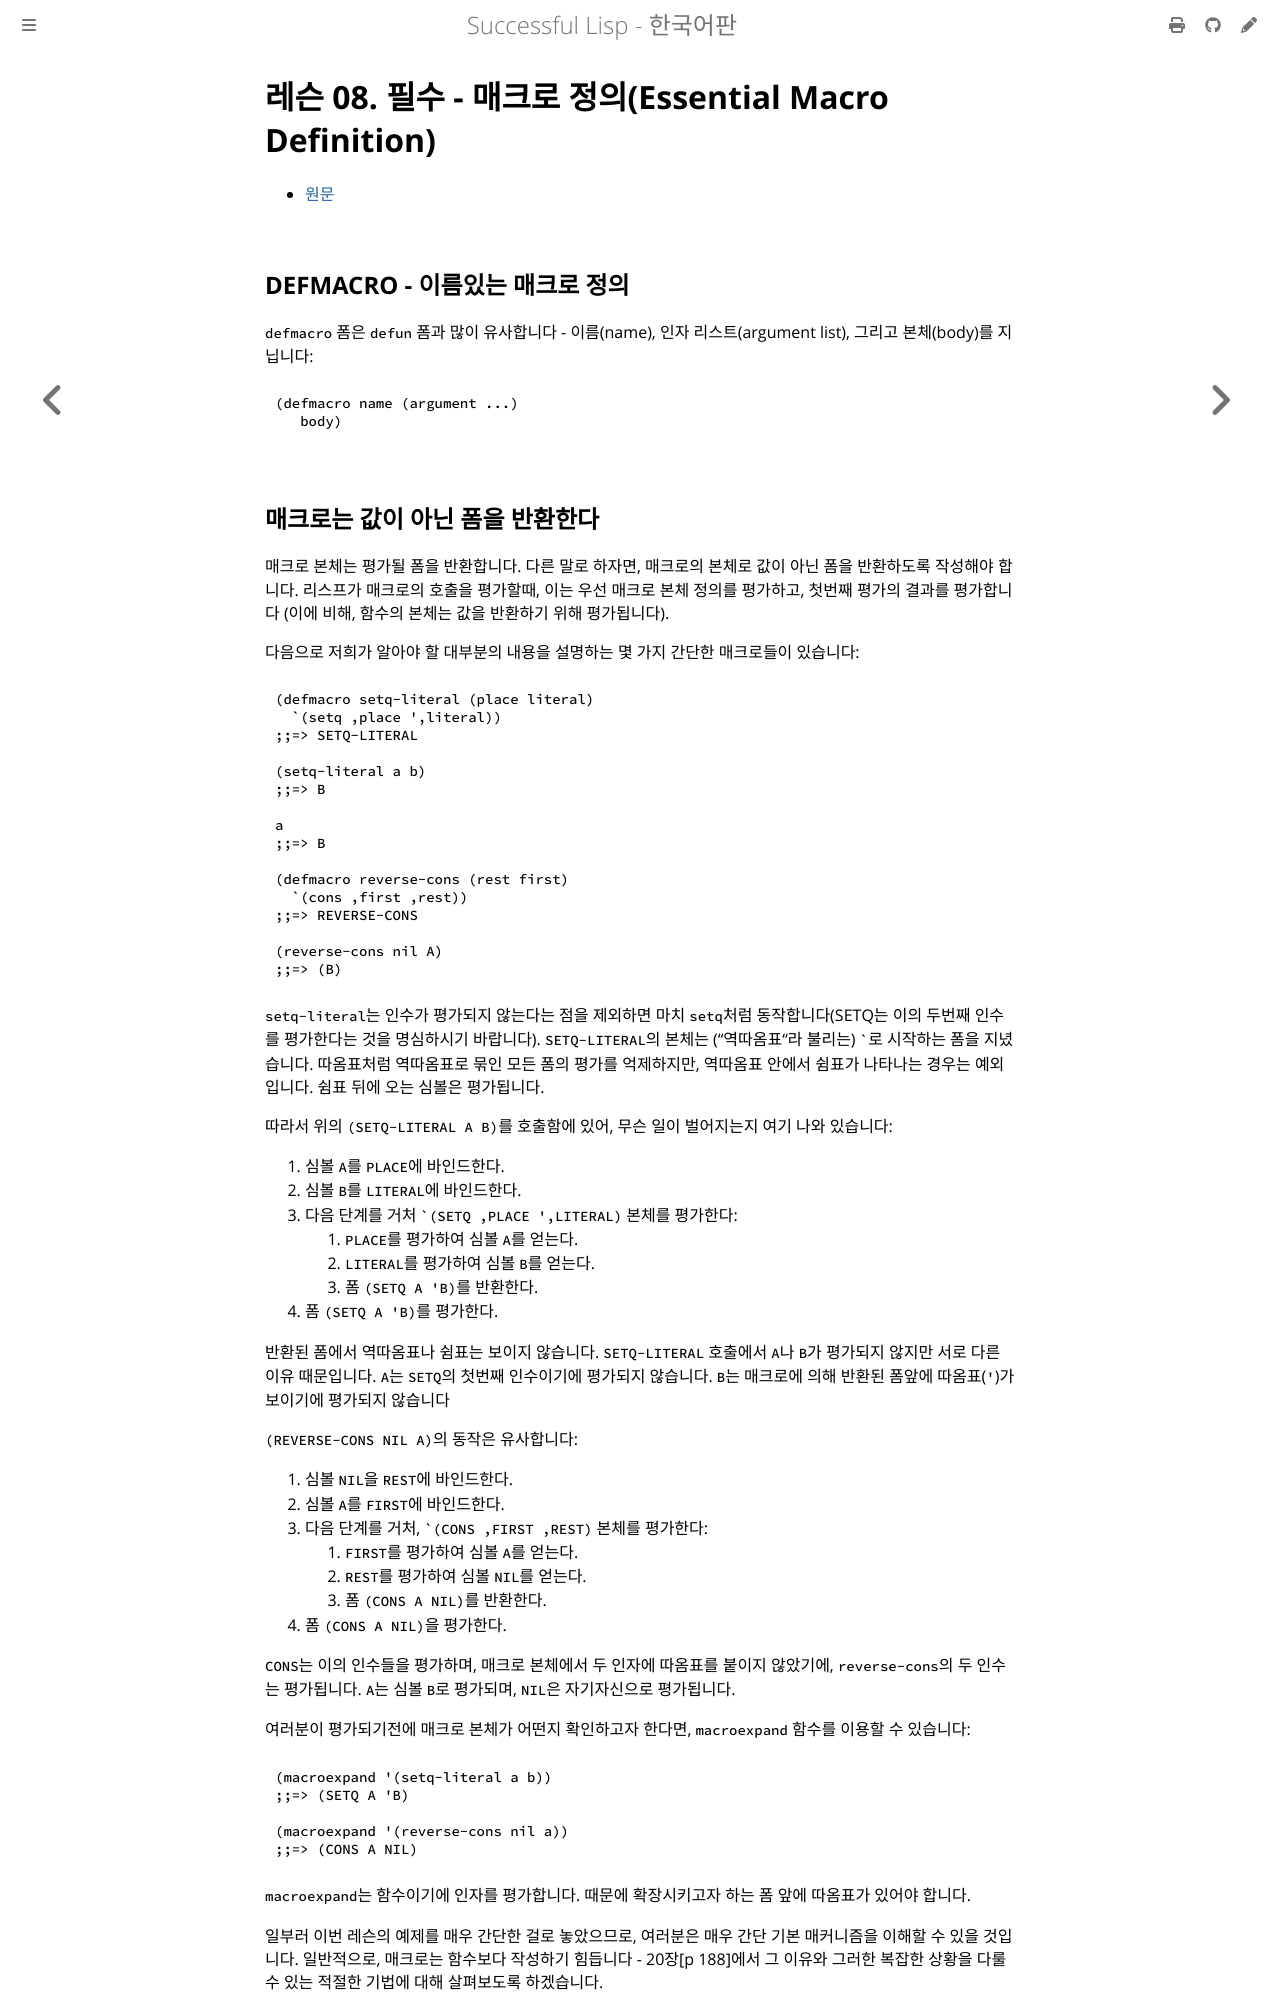

repository: lispkorea/successful-lisp-kr · page: ch03/lesson_08.html · generator: mdbook

# 레슨 08. 필수 - 매크로 정의(Essential Macro Definition)

- [원문](https://dept-info.labri.fr/~strandh/Teaching/MTP/Common/David-Lamkins/chapter03-08.html)


## DEFMACRO - 이름있는 매크로 정의

 `defmacro` 폼은 `defun` 폼과 많이 유사합니다 - 이름(name), 인자 리스트(argument list), 그리고 본체(body)를 지닙니다:

``` lisp
(defmacro name (argument ...)
   body)
```
